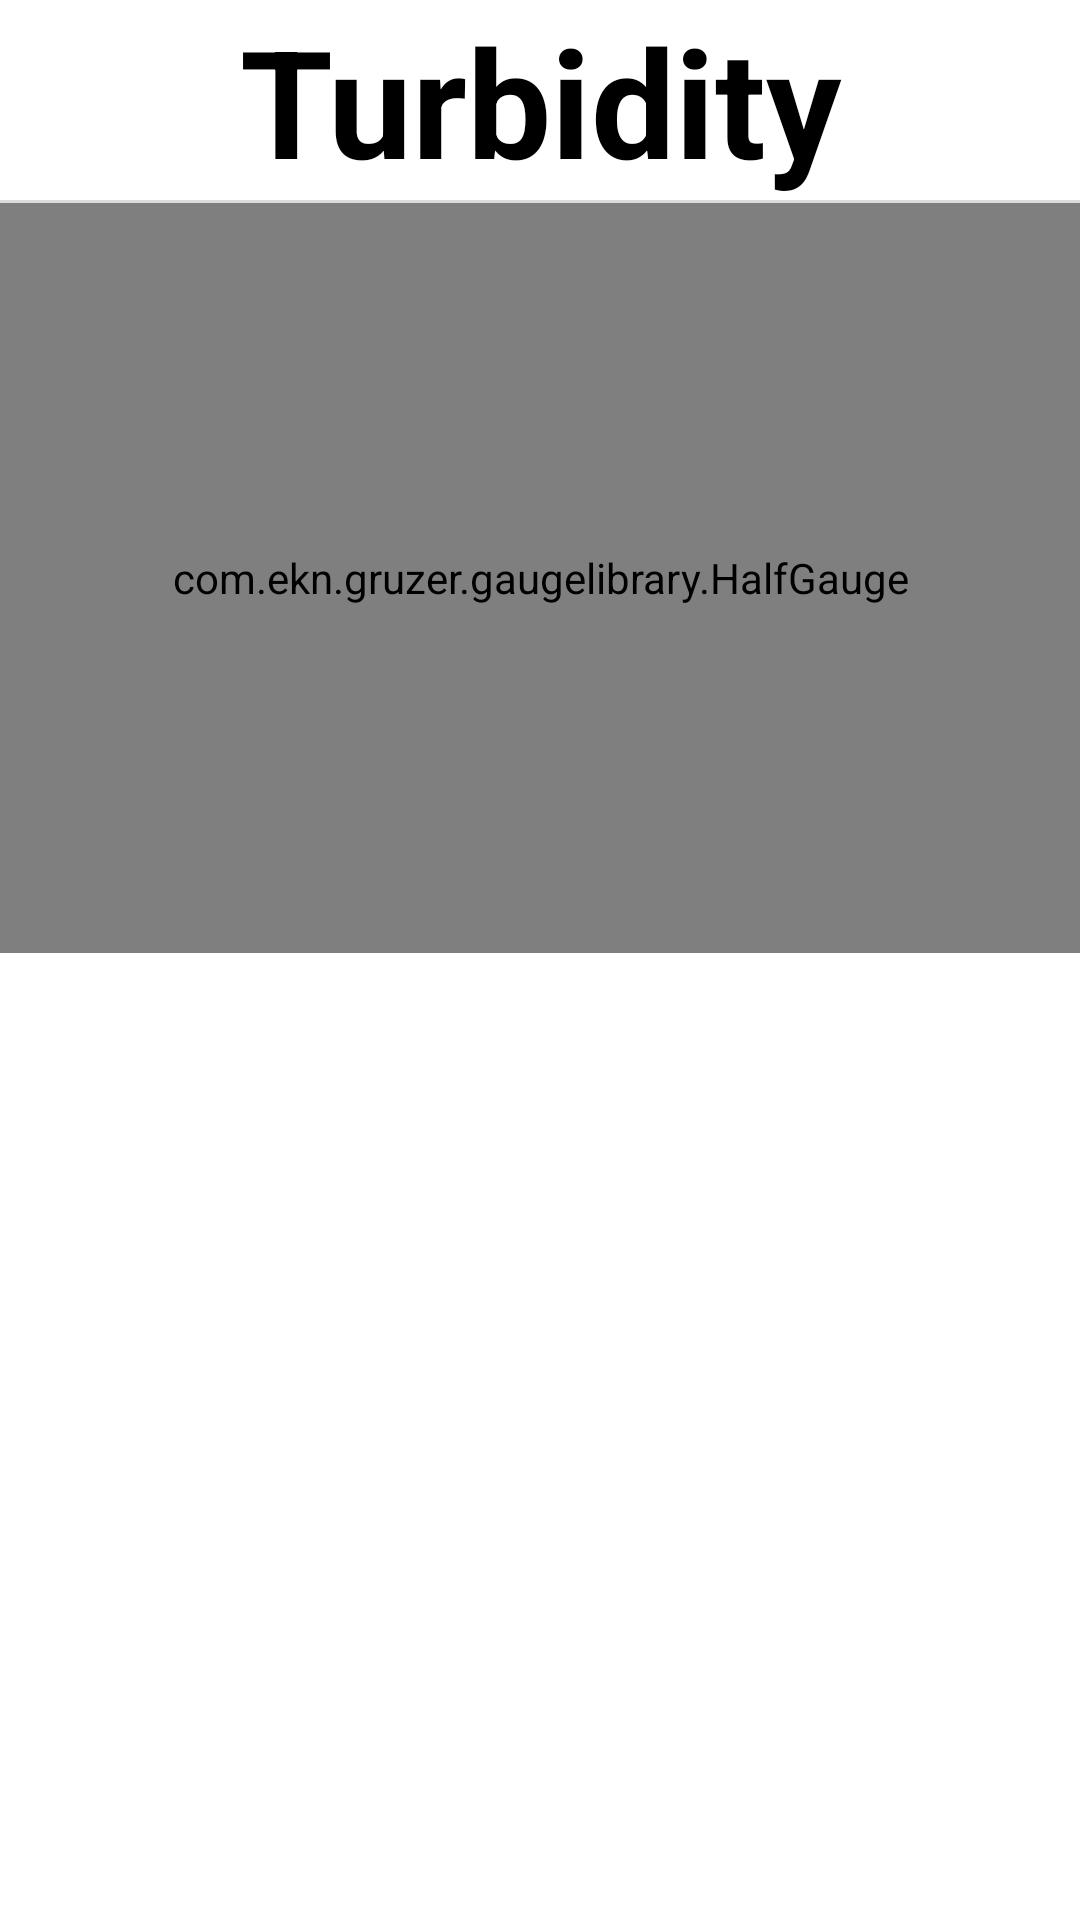

Reconstruct the res/layout file that produces this screen, plus the resources it refers to.
<!-- AndroidManifest.xml: application theme Theme.Fishfolio -->
<!-- res/layout/activity_turbidity.xml -->
<?xml version="1.0" encoding="utf-8"?>
<LinearLayout xmlns:android="http://schemas.android.com/apk/res/android"
    xmlns:app="http://schemas.android.com/apk/res-auto"
    xmlns:tools="http://schemas.android.com/tools"
    android:id="@+id/main"
    android:layout_width="match_parent"
    android:layout_height="match_parent"
    android:orientation="vertical"
    style="@style/BACKGROUND"
    tools:context=".TurbidityActivity">

    <TextView
        android:layout_width="match_parent"
        android:layout_height="wrap_content"
        android:text="Turbidity"
        android:textStyle="bold"
        android:textSize="50sp"
        android:gravity="center"
        style="@style/TEXT_COLOR"/>

    <View
        android:layout_width="match_parent"
        android:layout_height="1dp"
        android:background="#ddd"/>

    <com.ekn.gruzer.gaugelibrary.HalfGauge
        android:id="@+id/halfGauge"
        android:layout_width="match_parent"
        android:layout_height="250dp" />

</LinearLayout>
<!-- resources referenced by this layout -->
<resources>
  <style name="BACKGROUND">
          <item name="android:background">@color/white</item>
      </style>
  <style name="TEXT_COLOR">
          <item name="android:textColor">@color/black</item>
      </style>
  <style name="Theme.Fishfolio" parent="Base.Theme.Fishfolio" />
  <style name="Base.Theme.Fishfolio" parent="Theme.MaterialComponents.NoActionBar">
          
          
      </style>
  <!-- not gathered from this repository: default colours our renderer supplied (Android Studio template values) -->
  <color name="black">#FF000000</color>
  <color name="white">#FFFFFFFF</color>
</resources>
